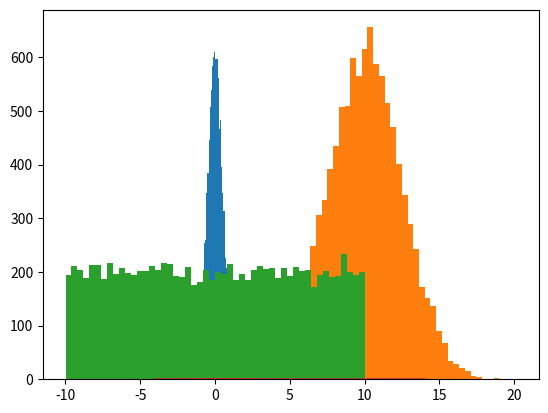

Python code for this plot:
# -*- coding: utf-8 -*-
"""
Udemy Course - Moments : 30-Aug-2019
"""
# Moments - Quantitative measures of the shape of a probability density function
# First moment of a dataset  : Mean
# Second moment of a dataset : Variance
# Third moment of a dataset  : Skew - How lopsided is the distribution
# Skew     - Distribution with a longer tail on the left will be skewed left and has a negative skewness
# Skew     - Distribution with a longer tail on the right will be skewed right and has a positive skewness
# Fourth moment of a dataset : Kurtosis - How thick is the tail and how sharp is the peak compared to a normal distribution
# Kurtosis - Higher peak value has a higher kurtosis, measures how peaked is the data

# Moments Examples
# Import required libraries
import numpy as np                                 # Makes calculation of Mean, Median, Mode, Standard Deviation, Variance
import matplotlib.pyplot as plt                    # Makes graphs for visualisation

# Generate random numbers with normal distribution - Set 1
vals = np.random.normal(0, 0.5, 10000)             # Generate random numbers with normal distribution; mu = 0, sigma = 0.5

# Segment the income data into 50 buckets, and plot it as a histogram
plt.hist(vals, 50)                                 # Segments the data into 50 buckets
plt.show()                                         # Display the histogram    

# First moment of a dataset  : Mean
np.mean(vals)                                      # Gives the first moment - Mean

# Second moment of a dataset : Variance
np.var(vals)                                       # Gives the second moment - Variance

# Third moment of a dataset  : Skew
# Import required libraries
import scipy.stats as sp                           # Makes calculations of Skewness and Kurtosis
sp.skew(vals)                                      # Gives the third moment - Skew
# As the data is centered around Zero, it will also be Zero

# Fourth moment of a dataset : Kurtosis
sp.kurtosis(vals)                                  # Gives the fourth moment - Kurtosis
# As it describes the shape of the tail, it will be Zero for a normal distribution

# Generate random numbers with normal distribution - Set 2
vals = np.random.normal(10, 2.5, 10000)            # Generate random numbers with normal distribution; mu = 10, sigma = 2.5

# Segment the income data into 50 buckets, and plot it as a histogram
plt.hist(vals, 50)                                 # Segments the data into 50 buckets
plt.show()                                         # Display the histogram    

# First moment of a dataset  : Mean
np.mean(vals)                                      # Gives the first moment - Mean

# Second moment of a dataset : Variance
np.var(vals)                                       # Gives the second moment - Variance

# Third moment of a dataset  : Skew
# Import required libraries
import scipy.stats as sp                           # Makes calculations of Skewness and Kurtosis
sp.skew(vals)                                      # Gives the third moment - Skew
# As the data is centered around Zero, it will also be Zero

# Fourth moment of a dataset : Kurtosis
sp.kurtosis(vals)                                  # Gives the fourth moment - Kurtosis
# As it describes the shape of the tail, it will be Zero for a normal distribution

# Generate random numbers with uniform distribution - Set 3
vals = np.random.uniform(-10.0, 10.0, 10000)       # Generate random numbers with uniform distribution

# Segment the income data into 50 buckets, and plot it as a histogram
plt.hist(vals, 50)                                 # Segments the data into 50 buckets
plt.show()                                         # Display the histogram

# First moment of a dataset  : Mean
np.mean(vals)                                      # Gives the first moment - Mean

# Second moment of a dataset : Variance
np.var(vals)                                       # Gives the second moment - Variance

# Third moment of a dataset  : Skew
# Import required libraries
import scipy.stats as sp                           # Makes calculations of Skewness and Kurtosis
sp.skew(vals)                                      # Gives the third moment - Skew

# Fourth moment of a dataset : Kurtosis
sp.kurtosis(vals)                                  # Gives the fourth moment - Kurtosis

# Generate random numbers in the specified range with a step value of 0.001 - Set 4
vals = np.arange(-4, 14, 0.001)                    # Generate random numbers within -3 to + 3 with an increment of 0.001

# Plot the normal distribution curve
# Import required libraries
from scipy.stats import norm                       # Provides pdf function to create probability density function for normal distribution
import matplotlib.pyplot as plt                    # Makes graphs for visualisation

plt.plot(vals, norm.pdf(vals))                     # Display the normal distribution curve

# First moment of a dataset  : Mean
np.mean(vals)                                      # Gives the first moment - Mean

# Second moment of a dataset : Variance
np.var(vals)                                       # Gives the second moment - Variance

# Third moment of a dataset  : Skew
# Import required libraries
import scipy.stats as sp                           # Makes calculations of Skewness and Kurtosis
sp.skew(vals)                                      # Gives the third moment - Skew

# Fourth moment of a dataset : Kurtosis
sp.kurtosis(vals)                                  # Gives the fourth moment - Kurtosis

## End of Practice ##